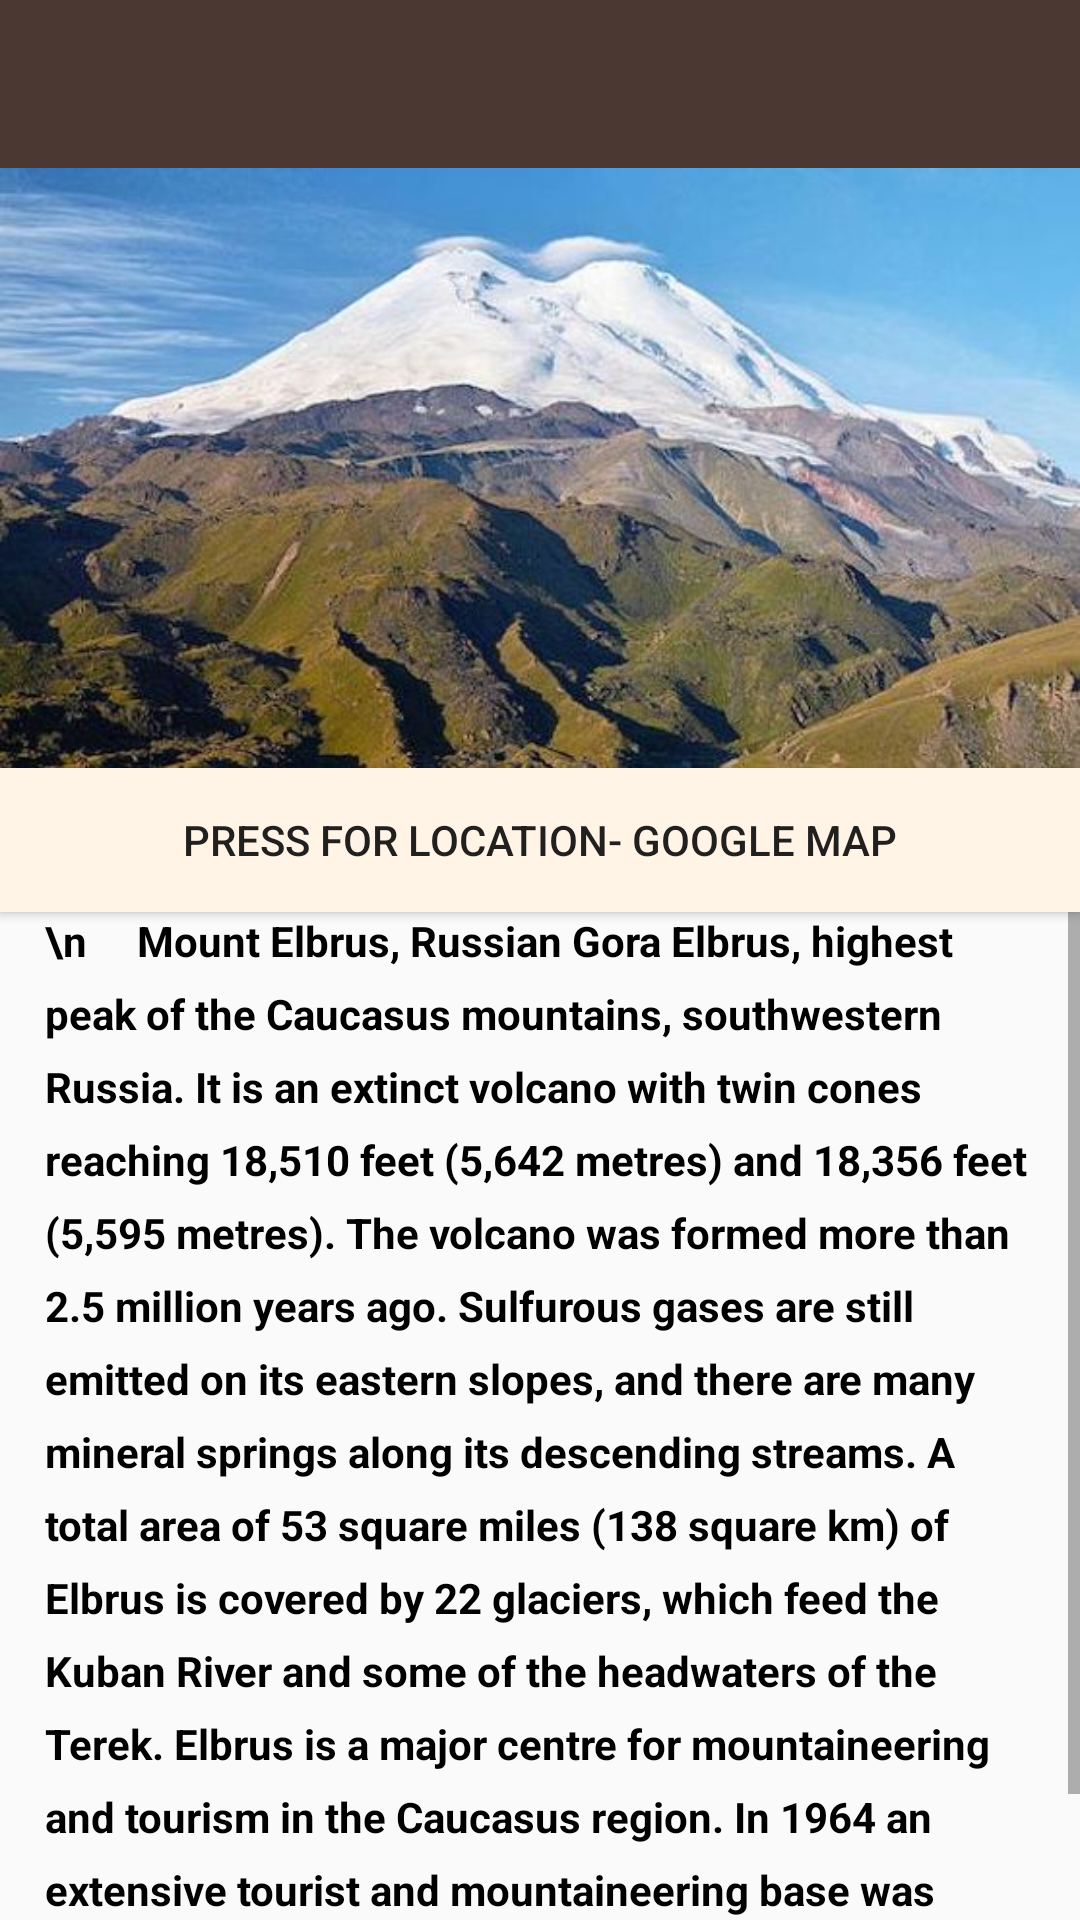

Write the Android layout XML for this screen, with the resource values it uses.
<!-- AndroidManifest.xml: application theme Theme.AppCompat.Light.NoActionBar -->
<!-- res/layout/fragment_new2.xml -->
<?xml version="1.0" encoding="utf-8"?>
<LinearLayout xmlns:android="http://schemas.android.com/apk/res/android"
    xmlns:tools="http://schemas.android.com/tools"
    android:layout_width="match_parent"
    android:layout_height="match_parent"
    android:orientation="vertical"
    tools:context=".ElbrusFragment">

    


    <android.support.v7.widget.Toolbar

        android:id="@+id/profileToolbar"
        android:layout_width="match_parent"
        android:layout_height="wrap_content"
        android:background="#4b3832"




        />

    <ImageView
        android:layout_width="match_parent"
        android:layout_height="200dp"
        android:background="@drawable/elbrus_3"
        />

    <Button
        android:id="@+id/button2"
        android:layout_width="match_parent"
        android:layout_height="wrap_content"
        android:background=" #fff4e6"
        android:text="Press for LoCATION- google map" />

    <ScrollView
        android:layout_width="match_parent"
        android:layout_height="match_parent"

        >


        <TextView
            android:id="@+id/textView4"
            android:layout_width="match_parent"
            android:layout_height="match_parent"

            android:layout_marginTop="0dp"

            android:layout_marginLeft="15dp"
            android:layout_marginRight="15dp"
            android:lineSpacingExtra="8sp"
            android:text="\n     Mount Elbrus, Russian Gora Elbrus, highest peak of the Caucasus mountains, southwestern Russia. It is an extinct volcano with twin cones reaching 18,510 feet (5,642 metres) and 18,356 feet (5,595 metres). The volcano was formed more than 2.5 million years ago. Sulfurous gases are still emitted on its eastern slopes, and there are many mineral springs along its descending streams. A total area of 53 square miles (138 square km) of Elbrus is covered by 22 glaciers, which feed the Kuban River and some of the headwaters of the Terek. Elbrus is a major centre for mountaineering and tourism in the Caucasus region. In 1964 an extensive tourist and mountaineering base was opened, with large-scale sporting facilities.
\n\nElevation	5,642 m (18,510 ft)

"



            android:textColor="@android:color/black"
            android:textSize="14sp"
            android:textStyle="bold" />


    </ScrollView>


</LinearLayout>
<!-- resources referenced by this layout -->
<resources>
  <!-- drawable elbrus_3: jpg bitmap (drawable, 43654 bytes) -->
</resources>
